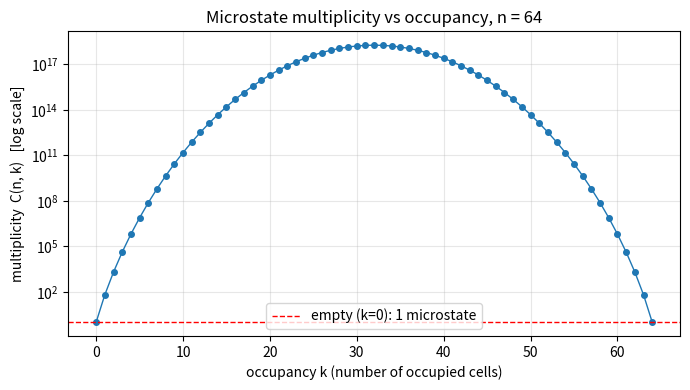

Generate this figure with matplotlib: (Note: this script raises an exception after producing the figure.)
"""
E11 -- Entropic emergence: does counting alone force departure from the void?

  SPECULATIVE FRONTIER WORK. Outputs are logged observations, not claims.
  See ../../GOVERNANCE.md sec. 5 and ./README.md.

n-cell binary lattice; compute the multiplicity of each occupancy class and
the exponential suppression of the empty configuration. Save a log-scale plot
of multiplicities for n = 64 to entropy_multiplicity.png.

Run:  python paths/E11_entropic_emergence/probe.py
"""

from math import comb, log

import matplotlib

matplotlib.use("Agg")  # no display required
import matplotlib.pyplot as plt


def total_microstates(n: int) -> int:
    return 2 ** n


def occupancy_multiplicity(n: int, k: int) -> int:
    return comb(n, k)


def peak_multiplicity(n: int) -> int:
    return max(occupancy_multiplicity(n, k) for k in range(n + 1))


def empty_probability_uniform(n: int) -> float:
    return 1.0 / total_microstates(n)


def entropic_pull_from_empty(n: int) -> float:
    """log( peak / 1 ) -- the Boltzmann pull, in units of k_B T, from empty to peak."""
    return log(peak_multiplicity(n))


def save_multiplicity_plot(n: int, path: str) -> None:
    ks = list(range(n + 1))
    mults = [occupancy_multiplicity(n, k) for k in ks]
    fig, ax = plt.subplots(figsize=(7, 4))
    ax.semilogy(ks, mults, marker="o", markersize=4, linewidth=1)
    ax.axhline(1.0, color="red", linewidth=1, linestyle="--", label="empty (k=0): 1 microstate")
    ax.set_xlabel("occupancy k (number of occupied cells)")
    ax.set_ylabel("multiplicity  C(n, k)   [log scale]")
    ax.set_title(f"Microstate multiplicity vs occupancy, n = {n}")
    ax.legend(loc="lower center")
    ax.grid(True, which="both", alpha=0.3)
    fig.tight_layout()
    fig.savefig(path, dpi=150)
    plt.close(fig)


def main():
    print("=" * 72)
    print("E11 -- entropic emergence probe")
    print("SPECULATIVE: observations only, not claims (GOVERNANCE.md sec. 5)")
    print("=" * 72)

    print(
        "\n  n  |     P(empty)     |  peak multiplicity   | entropic pull  (log)"
    )
    print(
        "  ---+------------------+----------------------+---------------------"
    )
    for n in (2, 4, 8, 16, 32, 64, 128):
        ep = empty_probability_uniform(n)
        pm = peak_multiplicity(n)
        pull = entropic_pull_from_empty(n)
        print(f"  {n:3d}|   {ep:.4e}   |   {pm:.4e}     |   {pull:>8.4f}")

    plot_path = "paths/E11_entropic_emergence/entropy_multiplicity.png"
    save_multiplicity_plot(64, plot_path)
    print(f"\n  saved plot: {plot_path}  (n = 64, log-scale multiplicity)")

    print(
        "\nObservations:\n"
        "  - P(empty) under uniform-over-microstates falls as 2^-n -- exponentially.\n"
        "  - Peak multiplicity at half-filling scales as 2^n / sqrt(n).\n"
        "  - The entropic 'pull' log(peak/empty) grows ~ n*log 2 - (1/2)log(n*pi/2);\n"
        "    linear in n at leading order.\n"
        "  - All three are elementary combinatorics, no free parameters.\n"
    )

    print("[verdict]  See FINDINGS.md. Counting works as a selection INSIDE a")
    print("phase space; it does not construct the phase space itself.")


if __name__ == "__main__":
    main()
